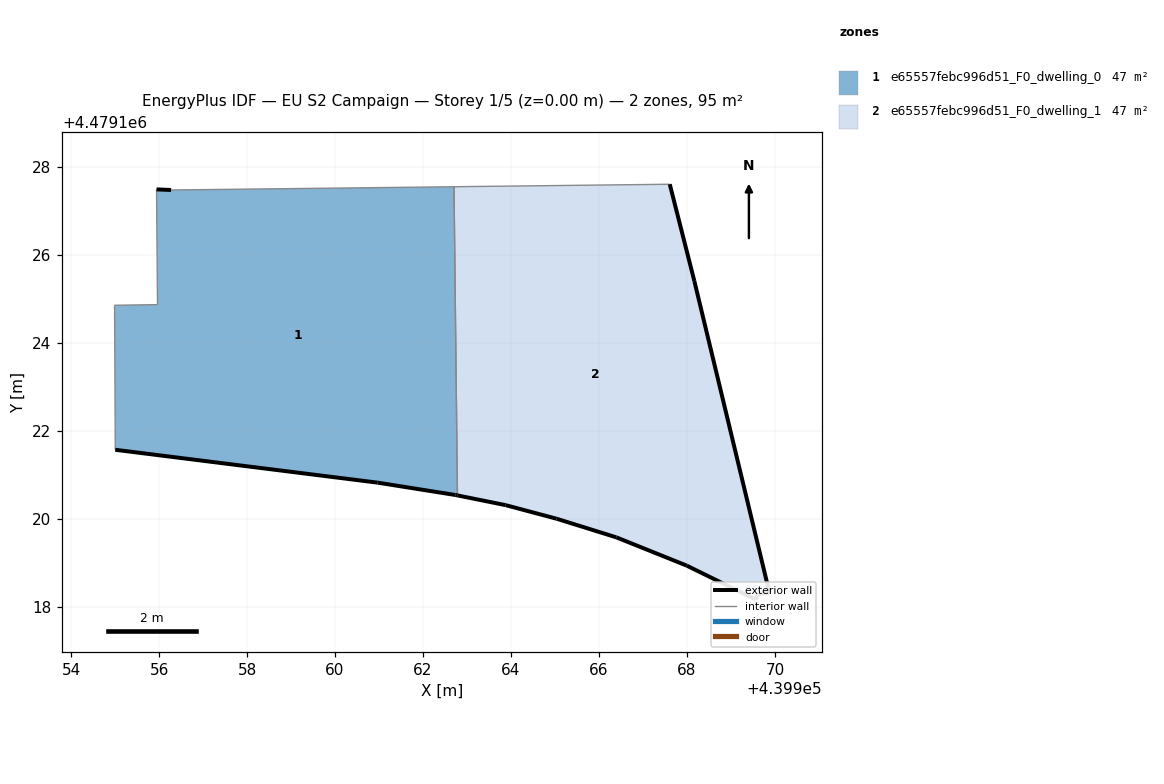
=== STOREY PLAN SPEC (per zone: floor XY polygon, exterior-wall plan segments, windows/doors) ===
zone 1: e65557febc996d51_F0_dwelling_0  (47.3 m²)
  floor: (439962.78, 4479120.54) (439962.71, 4479127.55) (439956.27, 4479127.48) (439955.94, 4479127.50) (439955.96, 4479124.88) (439954.99, 4479124.86) (439955.00, 4479121.58) (439960.97, 4479120.83) (439962.74, 4479120.55)
  exterior wall: (439962.78, 4479120.54) – (439962.74, 4479120.55)  [0.0 m]
  exterior wall: (439962.74, 4479120.55) – (439960.97, 4479120.83)  [1.8 m]
  exterior wall: (439960.97, 4479120.83) – (439955.00, 4479121.58)  [6.0 m]
  exterior wall: (439955.94, 4479127.50) – (439956.27, 4479127.48)  [0.3 m]
  interior walls: 5
zone 2: e65557febc996d51_F0_dwelling_1  (47.3 m²)
  floor: (439969.88, 4479118.33) (439968.17, 4479125.41) (439967.61, 4479127.61) (439962.71, 4479127.55) (439962.78, 4479120.54) (439963.88, 4479120.32) (439965.04, 4479120.01) (439966.39, 4479119.58) (439968.00, 4479118.94) (439969.56, 4479118.17) (439969.63, 4479118.30)
  exterior wall: (439969.88, 4479118.33) – (439969.63, 4479118.30)  [0.2 m]
  exterior wall: (439969.63, 4479118.30) – (439969.56, 4479118.17)  [0.1 m]
  exterior wall: (439969.56, 4479118.17) – (439968.00, 4479118.94)  [1.7 m]
  exterior wall: (439968.00, 4479118.94) – (439966.39, 4479119.58)  [1.7 m]
  exterior wall: (439966.39, 4479119.58) – (439965.04, 4479120.01)  [1.4 m]
  exterior wall: (439965.04, 4479120.01) – (439963.88, 4479120.32)  [1.2 m]
  exterior wall: (439963.88, 4479120.32) – (439962.78, 4479120.54)  [1.1 m]
  exterior wall: (439967.61, 4479127.61) – (439968.17, 4479125.41)  [2.3 m]
  exterior wall: (439968.17, 4479125.41) – (439969.88, 4479118.33)  [7.3 m]
  interior walls: 2

=== DERIVED (storey summary) ===
Building: EU S2 Campaign
Storey: 1 of 5  (floor level z = 0.00 m)
Storey gross floor area: 94.6 m²
Zones on this storey: 2
  - e65557febc996d51_F0_dwelling_0: floor 47.3 m²; exterior wall 8.2 m (24.5 m²); WWR 0.0%
  - e65557febc996d51_F0_dwelling_1: floor 47.3 m²; exterior wall 17.2 m (51.5 m²); WWR 0.0%
Zone adjacency (shared interzone walls):
  - e65557febc996d51_F0_dwelling_0 ↔ e65557febc996d51_F0_dwelling_1